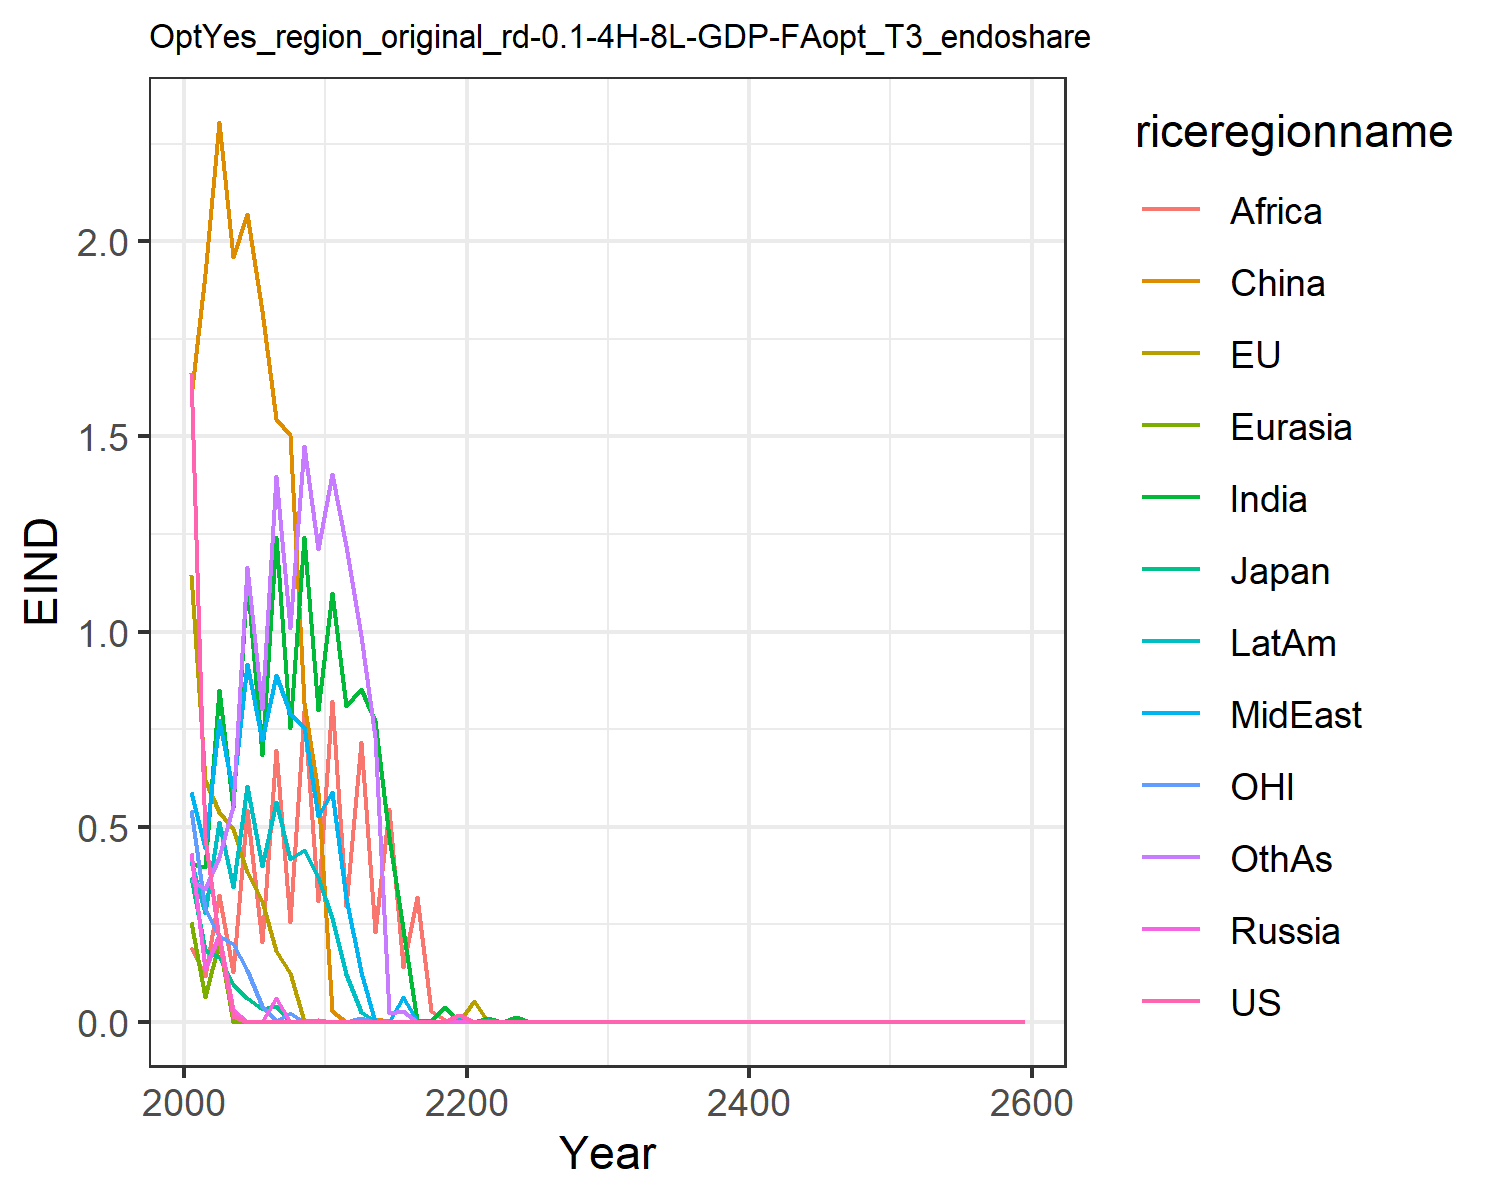

Values plotted in this chart, from the file beside it:
1.6621334550980102, 1.1460506191660516, 0.3699659257424831, 0.43123618180564005, 0.2566662932747705, 1.6007411280266048, 0.4051515896926559, 0.5896749604345518, 0.19137708401697257, 0.4122723985071479, 0.541778261497279, 0.3639521027378334
0.4704, 0.6197, 0.183, 0.1354, 0.06384, 1.917, 0.3959, 0.4441, 0.1169, 0.2797, 0.2891, 0.3403
0.2094, 0.5371, 0.1648, 0.2217, 0.204, 2.306, 0.8501, 0.7738, 0.3255, 0.5123, 0.2191, 0.4232
0.0148, 0.4932, 0.09703, 0.02961, 0.0, 1.961, 0.5475, 0.5912, 0.1286, 0.3465, 0.2004, 0.5517
0.0, 0.3825, 0.06009, 0.0, 0.0, 2.071, 1.137, 0.9156, 0.5415, 0.6054, 0.1322, 1.166
0.0, 0.3083, 0.03361, 0.0, 0.0, 1.82, 0.6844, 0.7214, 0.2054, 0.398, 0.04077, 0.8019
0.001244, 0.1813, 0.03961, 0.06072, 0.0, 1.545, 1.243, 0.889, 0.6961, 0.5629, 0.0007235, 1.399
0.0, 0.124, 0.0, 0.0, 0.0, 1.504, 0.7533, 0.792, 0.2564, 0.4158, 0.02224, 1.008
0.002128, 0.0006665, 0.0, 0.0, 0.0, 0.8156, 1.242, 0.7566, 0.7956, 0.4413, 0.0, 1.475
0.00373, 0.0, 0.0, 0.0, 0.0, 0.5884, 0.7978, 0.5281, 0.3099, 0.37, 0.0, 1.212
2.515198570323306e-5, 0.0, 0.0, 0.0, 0.0, 0.02746, 1.099, 0.5881, 0.8214, 0.266, 9.63432407524681e-6, 1.405
0.0, 0.0, 0.0, 0.0, 0.0, 0.0, 0.8096, 0.3182, 0.2977, 0.1233, 0.0, 1.22
5.905718281498548e-7, 0.0, 0.0, 0.0, 0.0, 4.106758982717772e-5, 0.8531, 0.1267, 0.716, 0.02507, 0.008954, 0.9888
0.0, 0.0, 0.0, 0.0, 0.0, 0.006982, 0.7699, 0.0002192, 0.2292, 0.0006787, 0.0, 0.729
0.0, 0.0, 0.0, 0.0, 0.0, 0.0007556, 0.4739, 0.0001562, 0.5463, 0.0003374, 0.0, 0.02143
0.0001972, 0.002045, 0.0, 0.0, 0.0, 8.336409515119538e-5, 0.2387, 0.06417, 0.1405, 0.0001855, 0.0, 0.02733
0.0, 0.0001909, 0.0, 0.0, 0.0, 0.002312, 0.0006654, 0.0007503, 0.3189, 0.0002781, 0.0, 0.0004049
0.0, 0.0, 0.0, 0.0, 0.0, 0.0003804, 0.00116, 0.0005343, 0.02766, 0.00181, 0.0, 0.0
0.0, 0.0, 0.0, 0.0, 0.0, 0.0, 0.03679, 0.0, 0.005242, 0.0, 0.0, 0.0002313
0.01662, 0.0, 0.0, 0.0, 0.0, 0.0, 0.0, 0.0, 0.0, 0.008898, 0.0, 0.0
0.0, 0.05255, 0.0, 0.0, 0.0, 0.0, 0.0, 0.0, 0.001938, 5.736884240970113e-5, 0.0, 0.0
0.0, 0.0, 0.0, 0.0, 0.0, 0.0, 0.008756, 0.0, 0.0, 0.004642, 0.0, 0.000546
0.0, 0.0, 0.0, 0.0, 0.0, 0.0, 0.0, 0.0, 0.0, 0.0, 0.0, 0.0
0.0, 0.0, 0.0, 0.0, 0.0, 0.0002357, 0.01172, 0.0, 0.0, 0.0, 0.0, 5.4025549378080285e-5
0.0, 0.0, 0.0, 0.0, 0.0, 0.0, 0.0, 0.0, 0.0, 0.0001238, 0.0, 0.0
0.0, 0.0, 0.0, 0.0, 0.0, 0.0, 0.0, 0.0, 0.0, 0.0, 0.0, 0.0
0.0, 0.0, 0.0, 0.0, 0.0, 0.0, 0.0, 0.0, 0.0, 0.0, 0.0, 0.0
0.0, 0.0, 0.0, 0.0, 0.0, 0.0, 0.0, 0.0, 0.0, 0.0, 0.0, 0.0
0.0, 0.0, 0.0, 0.0, 0.0, 0.0, 0.0, 0.0, 0.0, 0.0, 0.0, 0.0
0.0, 0.0, 0.0, 0.0, 0.0, 0.0, 0.0, 0.0, 0.0, 0.0, 0.0, 0.0
0.0, 0.0, 0.0, 0.0, 0.0, 0.0, 0.0, 0.0, 0.0, 0.0, 0.0, 0.0
0.0, 0.0, 0.0, 0.0, 0.0, 0.0, 0.0, 0.0, 0.0, 0.0, 0.0, 0.0
0.0, 0.0, 0.0, 0.0, 0.0, 0.0, 0.0, 0.0, 0.0, 0.0, 0.0, 0.0
0.0, 0.0, 0.0, 0.0, 0.0, 0.0, 0.0, 0.0, 0.0, 0.0, 0.0, 0.0
0.0, 0.0, 0.0, 0.0, 0.0, 0.0, 0.0, 0.0, 0.0, 0.0, 0.0, 0.0
0.0, 0.0, 0.0, 0.0, 0.0, 0.0, 0.0, 0.0, 0.0, 0.0, 0.0, 0.0
0.0, 0.0, 0.0, 0.0, 0.0, 0.0, 0.0, 0.0, 0.0, 0.0, 0.0, 0.0
0.0, 0.0, 0.0, 0.0, 0.0, 0.0, 0.0, 0.0, 0.0, 0.0, 0.0, 0.0
0.0, 0.0, 0.0, 0.0, 0.0, 0.0, 0.0, 0.0, 0.0, 0.0, 0.0, 0.0
0.0, 0.0, 0.0, 0.0, 0.0, 0.0, 0.0, 0.0, 0.0, 0.0, 0.0, 0.0
0.0, 0.0, 0.0, 0.0, 0.0, 0.0, 0.0, 0.0, 0.0, 0.0, 0.0, 0.0
0.0, 0.0, 0.0, 0.0, 0.0, 0.0, 0.0, 0.0, 0.0, 0.0, 0.0, 0.0
0.0, 0.0, 0.0, 0.0, 0.0, 0.0, 0.0, 0.0, 0.0, 0.0, 0.0, 0.0
0.0, 0.0, 0.0, 0.0, 0.0, 0.0, 0.0, 0.0, 0.0, 0.0, 0.0, 0.0
0.0, 0.0, 0.0, 0.0, 0.0, 0.0, 0.0, 0.0, 0.0, 0.0, 0.0, 0.0
0.0, 0.0, 0.0, 0.0, 0.0, 0.0, 0.0, 0.0, 0.0, 0.0, 0.0, 0.0
0.0, 0.0, 0.0, 0.0, 0.0, 0.0, 0.0, 0.0, 0.0, 0.0, 0.0, 0.0
0.0, 0.0, 0.0, 0.0, 0.0, 0.0, 0.0, 0.0, 0.0, 0.0, 0.0, 0.0
0.0, 0.0, 0.0, 0.0, 0.0, 0.0, 0.0, 0.0, 0.0, 0.0, 0.0, 0.0
0.0, 0.0, 0.0, 0.0, 0.0, 0.0, 0.0, 0.0, 0.0, 0.0, 0.0, 0.0
0.0, 0.0, 0.0, 0.0, 0.0, 0.0, 0.0, 0.0, 0.0, 0.0, 0.0, 0.0
0.0, 0.0, 0.0, 0.0, 0.0, 0.0, 0.0, 0.0, 0.0, 0.0, 0.0, 0.0
0.0, 0.0, 0.0, 0.0, 0.0, 0.0, 0.0, 0.0, 0.0, 0.0, 0.0, 0.0
0.0, 0.0, 0.0, 0.0, 0.0, 0.0, 0.0, 0.0, 0.0, 0.0, 0.0, 0.0
0.0, 0.0, 0.0, 0.0, 0.0, 0.0, 0.0, 0.0, 0.0, 0.0, 0.0, 0.0
0.0, 0.0, 0.0, 0.0, 0.0, 0.0, 0.0, 0.0, 0.0, 0.0, 0.0, 0.0
0.0, 0.0, 0.0, 0.0, 0.0, 0.0, 0.0, 0.0, 0.0, 0.0, 0.0, 0.0
0.0, 0.0, 0.0, 0.0, 0.0, 0.0, 0.0, 0.0, 0.0, 0.0, 0.0, 0.0
0.0, 0.0, 0.0, 0.0, 0.0, 0.0, 0.0, 0.0, 0.0, 0.0, 0.0, 0.0
0.0, 0.0, 0.0, 0.0, 0.0, 0.0, 0.0, 0.0, 0.0, 0.0, 0.0, 0.0
